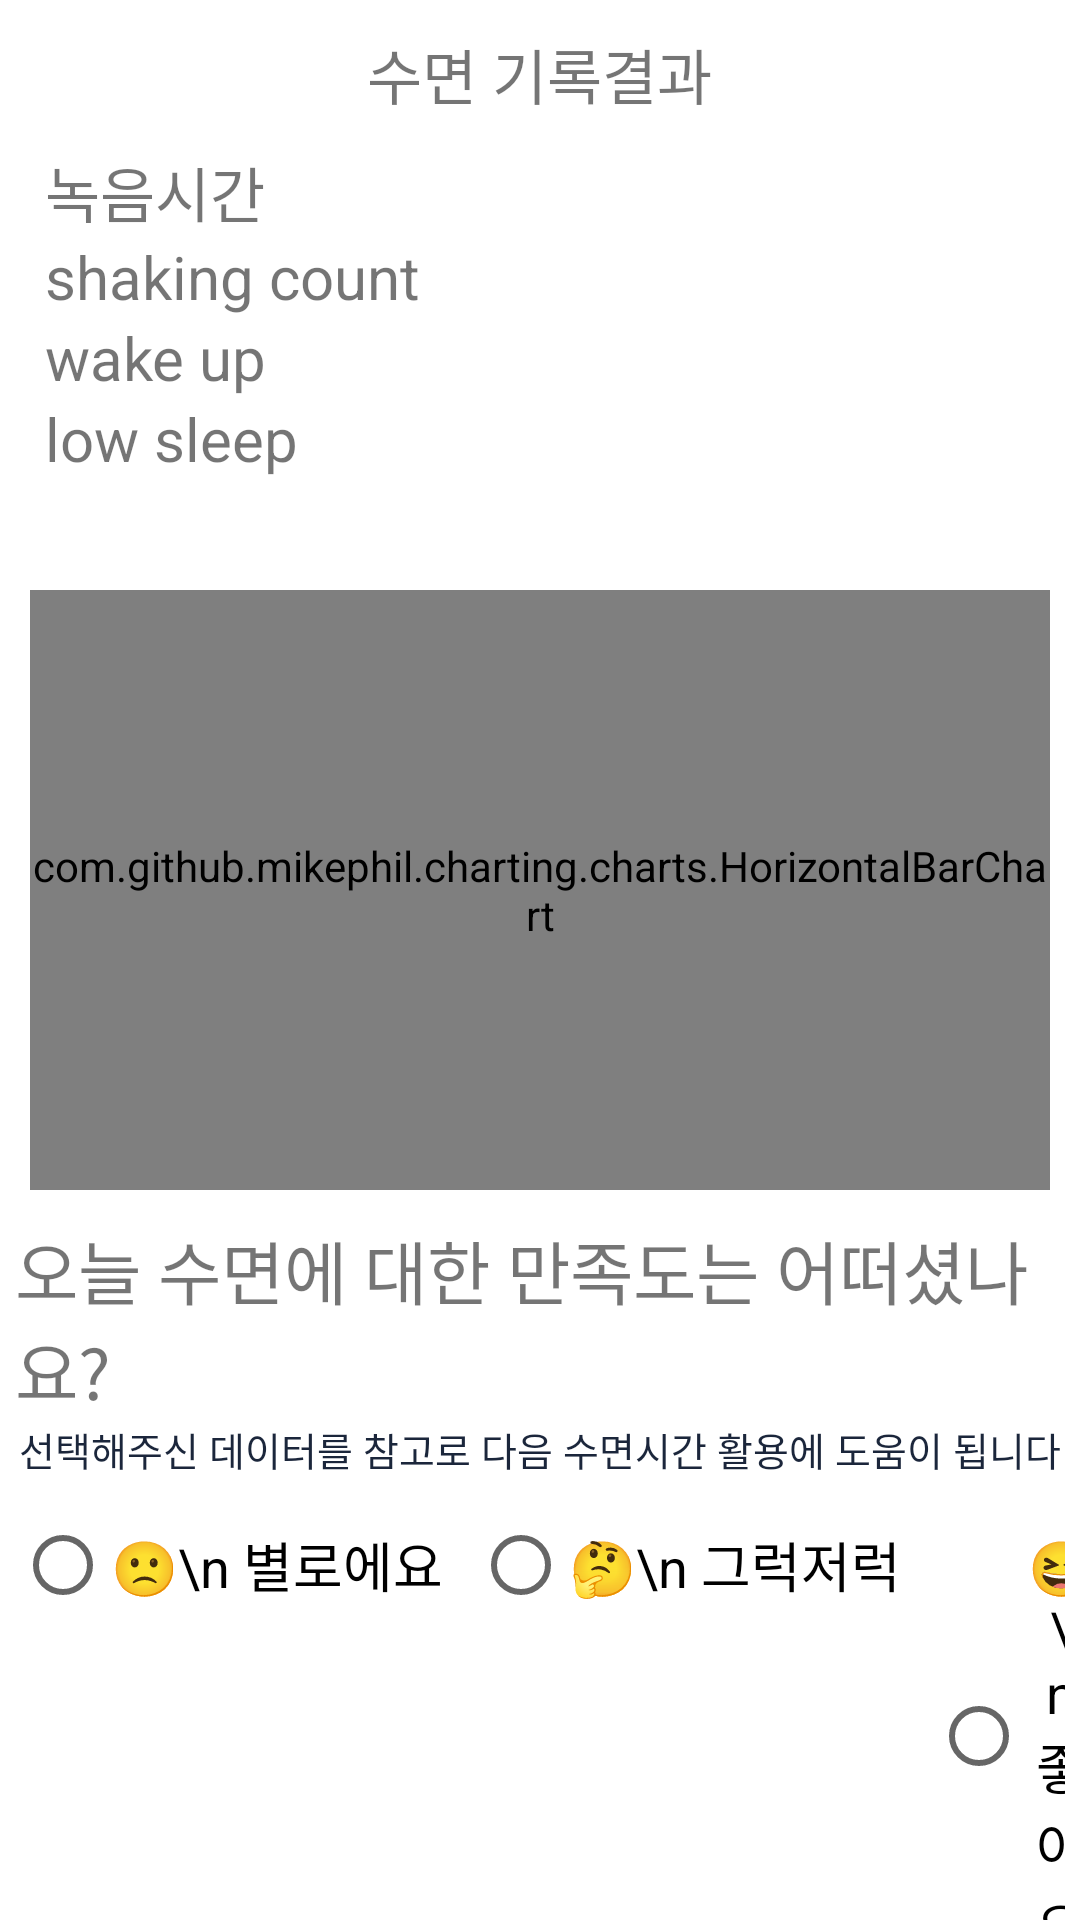

This screen was rendered from an Android layout file. Write that file and the resources it references.
<!-- AndroidManifest.xml: application theme Theme.MaterialComponents.DayNight.NoActionBar -->
<!-- res/layout/activity_slp_result.xml -->
<?xml version="1.0" encoding="utf-8"?>
<LinearLayout
    xmlns:android="http://schemas.android.com/apk/res/android"
    xmlns:app="http://schemas.android.com/apk/res-auto"
    xmlns:tools="http://schemas.android.com/tools"
    android:layout_width="match_parent"
    android:layout_height="match_parent"
    android:orientation="vertical"
    tools:context=".slp_result">

    <TextView
        android:layout_margin="10dp"
        android:layout_width="wrap_content"
        android:layout_height="wrap_content"
        android:layout_gravity="center"
        android:text="수면 기록결과"
        android:textSize="20sp"/>

    <TextView
        android:id="@+id/recen_data"
        android:layout_width="match_parent"
        android:layout_height="wrap_content"
        android:layout_gravity="center"
        android:layout_marginLeft="10dp"
        android:textSize="20sp"
        android:text="녹음시간"/>

    <TextView
        android:id="@+id/shk_data"
        android:layout_width="match_parent"
        android:layout_height="wrap_content"
        android:layout_gravity="center"
        android:layout_marginLeft="10dp"
        android:textSize="20sp"
        android:text="shaking count"/>

    <TextView
        android:id="@+id/total_wait"
        android:layout_width="match_parent"
        android:layout_height="wrap_content"
        android:layout_gravity="center"
        android:layout_marginLeft="10dp"
        android:textSize="20sp"
        android:text="wake up"/>

    <TextView
        android:id="@+id/total_low"
        android:layout_width="match_parent"
        android:layout_height="wrap_content"
        android:layout_gravity="center"
        android:layout_marginLeft="10dp"
        android:textSize="20sp"
        android:text="low sleep"/>

    <TextView
        android:id="@+id/total_deep"
        android:layout_width="match_parent"
        android:layout_height="wrap_content"
        android:layout_gravity="center"
        android:layout_marginLeft="10dp"
        android:textSize="20sp"/>



    <com.github.mikephil.charting.charts.HorizontalBarChart
        android:id="@+id/chart1"
        android:layout_margin="10dp"
        android:layout_width="match_parent"
        android:layout_height="200dp"/>

    <TextView
        android:id="@+id/total_de1ep"
        android:layout_marginLeft="5dp"
        android:layout_marginRight="5dp"
        android:layout_width="wrap_content"
        android:layout_height="wrap_content"
        android:layout_gravity="center"
        android:text="오늘 수면에 대한 만족도는 어떠셨나요?"
        android:textSize="23sp"/>

    <TextView
        android:id="@+id/description"
        android:layout_marginLeft="5dp"
        android:layout_marginRight="5dp"
        android:layout_width="wrap_content"
        android:layout_height="wrap_content"
        android:layout_gravity="center"
        android:textColor="@color/dark_naby"
        android:text="선택해주신 데이터를 참고로 다음 수면시간 활용에 도움이 됩니다"
        android:textSize="13sp"/>

    <RadioGroup
        android:layout_width="wrap_content"
        android:layout_height="wrap_content"
        android:layout_gravity="center"
        android:orientation="horizontal">

        <RadioButton
            android:id="@+id/bad"
            android:layout_margin="5dp"
            android:layout_width="wrap_content"
            android:layout_height="wrap_content"
            android:gravity="center"
            android:textSize="18sp"
            android:text="🙁\n 별로에요"/>

        <RadioButton
            android:id="@+id/soso"
            android:layout_margin="5dp"
            android:layout_width="wrap_content"
            android:layout_height="wrap_content"
            android:gravity="center"
            android:textSize="18sp"
            android:text="🤔\n 그럭저럭"/>

        <RadioButton
            android:id="@+id/nice"
            android:layout_margin="5dp"
            android:layout_width="wrap_content"
            android:layout_height="wrap_content"
            android:gravity="center"
            android:textSize="18sp"
            android:text="😆\n 좋아요"/>

    </RadioGroup>

    <Button
        android:id="@+id/confirm"
        android:layout_width="wrap_content"
        android:layout_height="wrap_content"
        android:layout_gravity="center"
        android:text="확인"/>

</LinearLayout>
<!-- resources referenced by this layout -->
<resources>
  <color name="dark_naby">#1B263B</color>
</resources>
